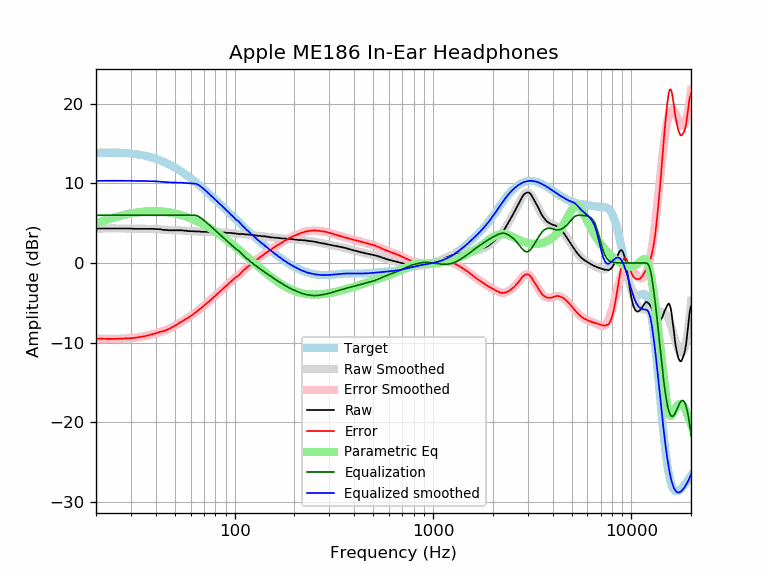

The file beside this chart, header and first rows:
frequency, raw, error, smoothed, error_smoothed, equalization, parametric_eq, equalized_raw, equalized_smoothed, target
20, 4.31, -9.52, 4.32, -9.52, 6.00, 4.98, 10.31, 10.32, 13.84
21, 4.34, -9.51, 4.33, -9.52, 6.00, 5.17, 10.34, 10.33, 13.85
22, 4.34, -9.52, 4.34, -9.53, 6.00, 5.34, 10.34, 10.34, 13.87
23, 4.34, -9.53, 4.34, -9.53, 6.00, 5.49, 10.34, 10.34, 13.87
24, 4.34, -9.53, 4.35, -9.53, 6.00, 5.63, 10.34, 10.35, 13.87
25, 4.34, -9.52, 4.35, -9.52, 6.00, 5.76, 10.34, 10.35, 13.87
26, 4.34, -9.51, 4.34, -9.51, 6.00, 5.88, 10.34, 10.34, 13.86
27, 4.34, -9.50, 4.34, -9.50, 6.00, 5.98, 10.34, 10.34, 13.84
28, 4.34, -9.47, 4.33, -9.48, 6.00, 6.07, 10.34, 10.33, 13.82
29, 4.34, -9.44, 4.33, -9.46, 6.00, 6.16, 10.34, 10.33, 13.79
30, 4.32, -9.43, 4.32, -9.43, 6.00, 6.23, 10.32, 10.32, 13.75
31, 4.29, -9.42, 4.31, -9.40, 6.00, 6.29, 10.29, 10.31, 13.71
32, 4.29, -9.37, 4.31, -9.36, 6.00, 6.35, 10.29, 10.31, 13.67
33, 4.29, -9.32, 4.30, -9.31, 6.00, 6.40, 10.29, 10.30, 13.62
34, 4.29, -9.26, 4.30, -9.26, 6.00, 6.43, 10.29, 10.30, 13.56
35, 4.29, -9.20, 4.30, -9.20, 6.00, 6.46, 10.29, 10.30, 13.49
36, 4.29, -9.13, 4.29, -9.13, 6.00, 6.49, 10.29, 10.29, 13.43
37, 4.29, -9.06, 4.29, -9.06, 6.00, 6.50, 10.29, 10.29, 13.35
38, 4.29, -8.98, 4.29, -8.99, 6.00, 6.51, 10.29, 10.29, 13.27
39, 4.29, -8.90, 4.28, -8.91, 6.00, 6.52, 10.29, 10.28, 13.19
40, 4.27, -8.83, 4.26, -8.83, 6.00, 6.51, 10.27, 10.26, 13.10
41, 4.25, -8.75, 4.25, -8.76, 6.00, 6.51, 10.25, 10.25, 13.01
42, 4.25, -8.65, 4.23, -8.68, 6.00, 6.49, 10.25, 10.23, 12.91
43, 4.20, -8.60, 4.20, -8.60, 6.00, 6.47, 10.20, 10.20, 12.81
44, 4.15, -8.55, 4.18, -8.52, 6.00, 6.45, 10.15, 10.18, 12.70
45, 4.15, -8.44, 4.16, -8.43, 6.00, 6.42, 10.15, 10.16, 12.59
46, 4.13, -8.34, 4.14, -8.33, 6.00, 6.39, 10.13, 10.14, 12.47
47, 4.11, -8.24, 4.13, -8.23, 6.00, 6.36, 10.11, 10.13, 12.36
48, 4.11, -8.12, 4.12, -8.12, 6.00, 6.32, 10.11, 10.12, 12.24
49, 4.11, -8.00, 4.11, -8.00, 6.00, 6.27, 10.11, 10.11, 12.12
50, 4.11, -7.88, 4.11, -7.88, 6.00, 6.23, 10.11, 10.11, 11.99
51, 4.11, -7.75, 4.11, -7.75, 6.00, 6.18, 10.11, 10.11, 11.86
52, 4.11, -7.62, 4.11, -7.63, 6.00, 6.12, 10.11, 10.11, 11.73
53, 4.11, -7.49, 4.10, -7.50, 6.00, 6.07, 10.11, 10.10, 11.60
54, 4.11, -7.36, 4.09, -7.38, 6.00, 6.01, 10.11, 10.09, 11.47
55, 4.08, -7.26, 4.08, -7.26, 6.00, 5.95, 10.08, 10.08, 11.34
56, 4.06, -7.14, 4.07, -7.14, 6.00, 5.88, 10.06, 10.07, 11.20
57, 4.06, -7.01, 4.05, -7.02, 6.00, 5.82, 10.06, 10.05, 11.07
58, 4.01, -6.92, 4.03, -6.90, 6.00, 5.75, 10.01, 10.03, 10.93
59, 4.01, -6.78, 4.02, -6.78, 6.00, 5.68, 10.01, 10.02, 10.80
60, 4.00, -6.66, 4.01, -6.65, 6.00, 5.61, 10.00, 10.01, 10.66
61, 3.99, -6.53, 3.99, -6.53, 6.00, 5.54, 9.99, 9.99, 10.52
62, 3.97, -6.41, 3.98, -6.40, 6.00, 5.46, 9.97, 9.98, 10.38
63, 3.97, -6.27, 3.98, -6.27, 6.00, 5.38, 9.97, 9.98, 10.25
64, 3.97, -6.14, 3.97, -6.14, 5.97, 5.31, 9.95, 9.94, 10.11
65, 3.97, -6.00, 3.96, -6.01, 5.91, 5.23, 9.89, 9.88, 9.97
66, 3.97, -5.86, 3.95, -5.88, 5.83, 5.15, 9.80, 9.78, 9.83
67, 3.94, -5.75, 3.95, -5.75, 5.72, 5.07, 9.67, 9.67, 9.69
68, 3.92, -5.63, 3.94, -5.62, 5.61, 4.98, 9.53, 9.55, 9.56
69, 3.92, -5.50, 3.93, -5.49, 5.49, 4.90, 9.41, 9.42, 9.42
70, 3.92, -5.36, 3.92, -5.36, 5.36, 4.81, 9.28, 9.28, 9.28
71, 3.92, -5.22, 3.91, -5.23, 5.23, 4.73, 9.15, 9.15, 9.15
72, 3.92, -5.09, 3.91, -5.10, 5.10, 4.64, 9.03, 9.01, 9.01
73, 3.91, -4.96, 3.90, -4.98, 4.98, 4.55, 8.89, 8.87, 8.87
74, 3.87, -4.87, 3.89, -4.85, 4.85, 4.47, 8.72, 8.74, 8.74
75, 3.87, -4.73, 3.88, -4.72, 4.72, 4.38, 8.59, 8.61, 8.61
76, 3.87, -4.60, 3.88, -4.59, 4.59, 4.29, 8.47, 8.47, 8.47
77, 3.87, -4.47, 3.88, -4.47, 4.47, 4.20, 8.34, 8.34, 8.34
78, 3.87, -4.34, 3.87, -4.34, 4.34, 4.11, 8.21, 8.21, 8.21
79, 3.87, -4.21, 3.87, -4.21, 4.21, 4.02, 8.08, 8.08, 8.08
... 553 more rows
